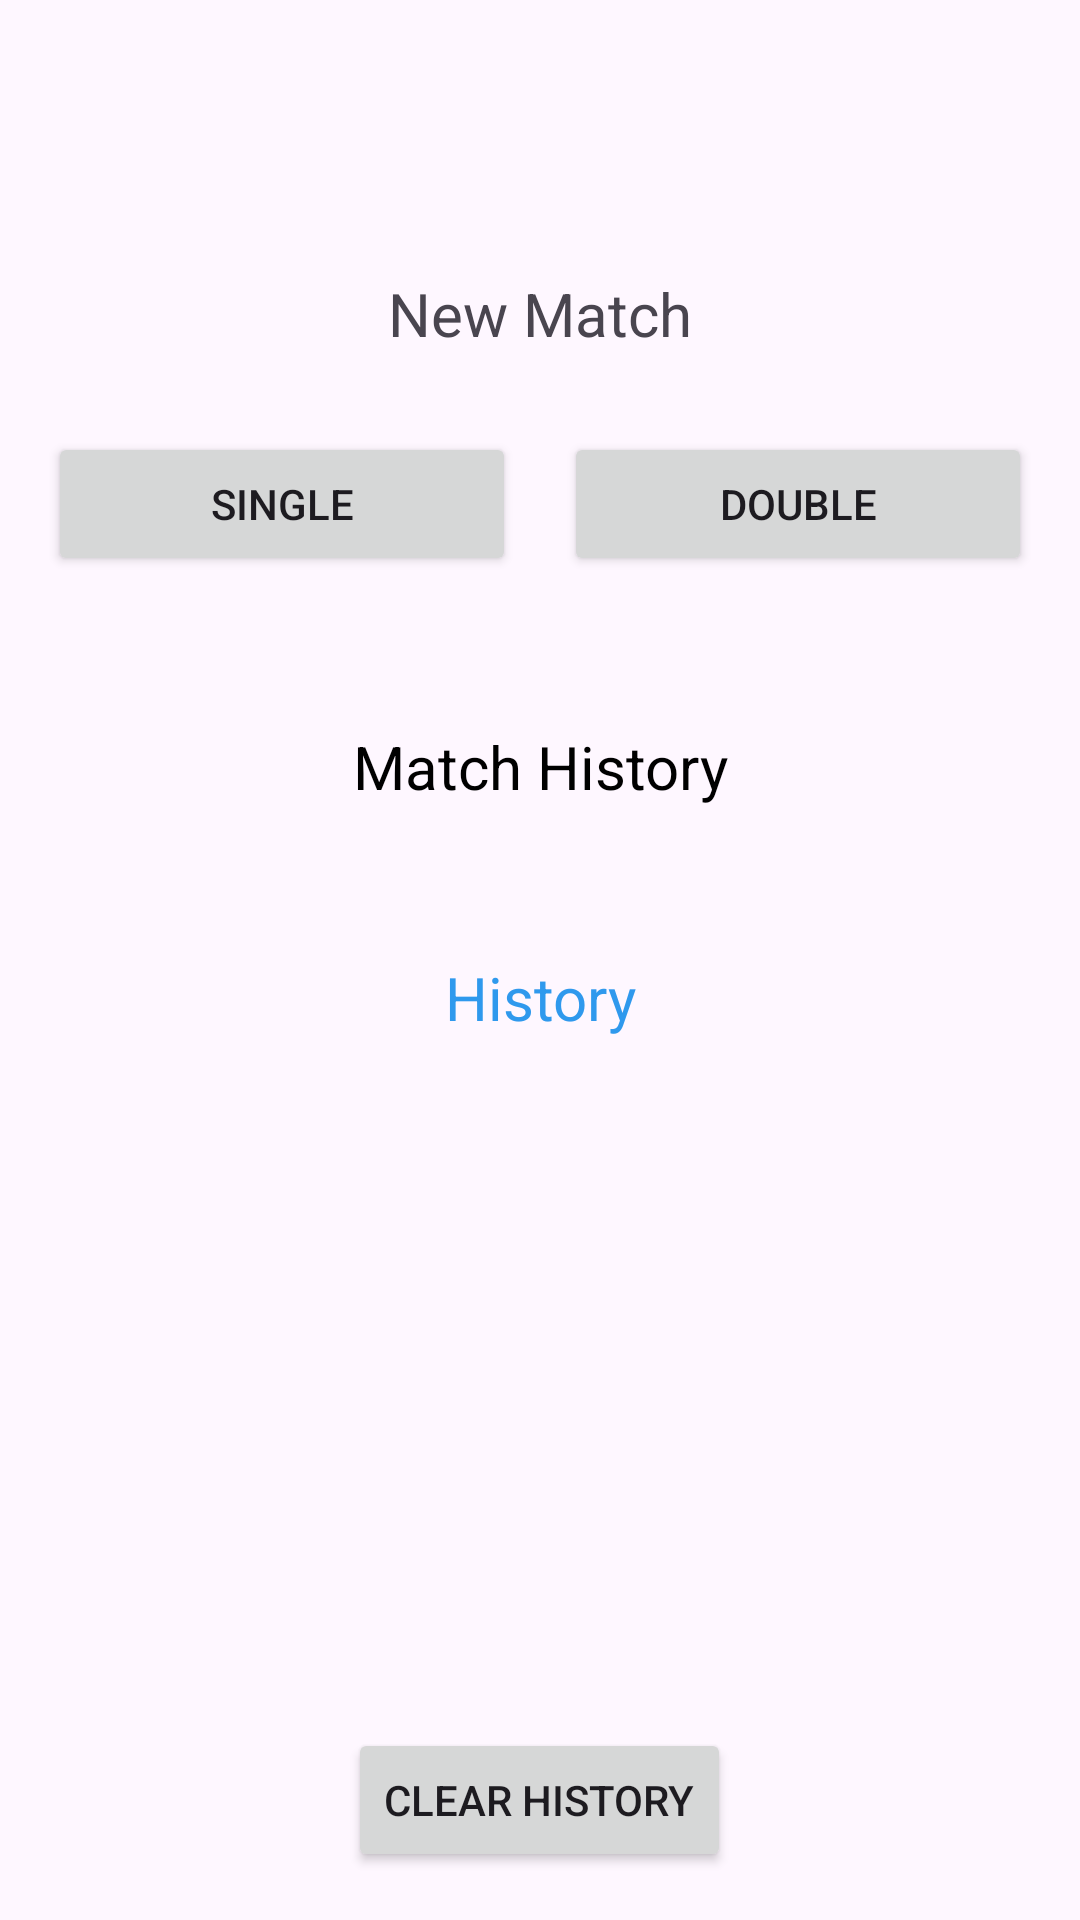

Android layout source for this screen:
<!-- AndroidManifest.xml: application theme Theme.BadmintonScore -->
<!-- res/layout/activity_main.xml -->
<?xml version="1.0" encoding="utf-8"?>
<RelativeLayout xmlns:android="http://schemas.android.com/apk/res/android"
    android:layout_width="match_parent"
    android:layout_height="match_parent">

    

    

    

    

    

    

    <ImageView
        android:id="@+id/logo"
        android:layout_width="47dp"
        android:layout_height="35dp"
        android:layout_alignParentStart="true"
        android:layout_alignParentTop="true"
        android:layout_marginStart="26dp"
        android:layout_marginTop="23dp"
        android:src="@drawable/shuttlecock" />

    <TextView
        android:id="@+id/title"
        android:layout_width="199dp"
        android:layout_height="wrap_content"
        android:layout_alignBaseline="@id/logo"
        android:layout_alignParentTop="true"
        android:layout_alignParentEnd="true"
        android:layout_alignParentBottom="true"
        android:layout_marginStart="23dp"
        android:layout_marginTop="24dp"
        android:layout_marginEnd="104dp"
        android:layout_marginBottom="675dp"
        android:layout_toEndOf="@id/logo"
        android:text="Badminton Score"
        android:textAlignment="center"
        android:textColorHighlight="@color/black"
        android:textSize="24sp" />

    <ImageView
        android:id="@+id/settings"
        android:layout_width="45dp"
        android:layout_height="35dp"
        android:layout_alignParentStart="true"
        android:layout_alignParentTop="true"
        android:layout_marginStart="353dp"
        android:layout_marginTop="18dp"
        android:src="@drawable/setting" />

    <TextView
        android:id="@+id/new_match_title"
        android:layout_width="127dp"
        android:layout_height="wrap_content"
        android:layout_below="@id/logo"
        android:layout_alignParentStart="true"
        android:layout_alignParentEnd="true"
        android:layout_marginStart="18dp"
        android:layout_marginTop="33dp"
        android:layout_marginEnd="18dp"
        android:gravity="center"
        android:text="New Match"
        android:textSize="20sp" />

    <LinearLayout
        android:id="@+id/l1"
        android:layout_width="match_parent"
        android:layout_height="wrap_content"
        android:layout_below="@id/new_match_title"
        android:layout_marginTop="6dp"
        android:orientation="horizontal">

        <Button
            android:id="@+id/single_button"
            android:layout_width="0dp"
            android:layout_height="wrap_content"
            android:layout_marginTop="20dp"
            android:layout_marginStart="16dp"
            android:layout_marginEnd="8dp"
            android:layout_weight="1"
            style="@style/Widget.AppCompat.Button.Small"
            android:text="Single"
            />

        <Button
            android:id="@+id/double_button"
            android:layout_width="0dp"
            android:layout_height="wrap_content"
            android:layout_marginTop="20dp"
            android:layout_marginStart="8dp"
            android:layout_marginEnd="16dp"
            android:layout_weight="1"
            style="@style/Widget.AppCompat.Button.Small"
            android:text="Double" />
    </LinearLayout>

    <TextView
        android:id="@+id/match_history1"
        android:layout_width="match_parent"
        android:layout_height="wrap_content"
        android:layout_below="@+id/l1"
        android:layout_marginTop="50dp"
        android:text="Match History"
        android:textAlignment="center"
        android:textColor="@color/black"
        android:textSize="20sp" />

    <TextView
        android:id="@+id/match_history"
        android:layout_width="match_parent"
        android:layout_height="wrap_content"
        android:layout_alignParentBottom="true"
        android:layout_marginTop="50dp"
        android:layout_marginBottom="186dp"
        android:layout_below="@+id/match_history1"
        android:text="History"
        android:textAlignment="center"
        android:textColor="@color/blue"
        android:textSize="20sp" />

    <Button
        android:id="@+id/clear"
        style="@style/Widget.AppCompat.Button.Small"
        android:layout_width="wrap_content"
        android:layout_height="wrap_content"
        android:layout_alignParentBottom="true"
        android:layout_centerHorizontal="true"
        android:layout_marginBottom="16dp"
        android:text="Clear History" />

</RelativeLayout>
<!-- resources referenced by this layout -->
<resources>
  <color name="black">#FF000000</color>
  <color name="blue">#2F99ED</color>
  <style name="Theme.BadmintonScore" parent="Base.Theme.BadmintonScore" />
  <style name="Base.Theme.BadmintonScore" parent="Theme.Material3.DayNight.NoActionBar">
          
          
      </style>
</resources>
